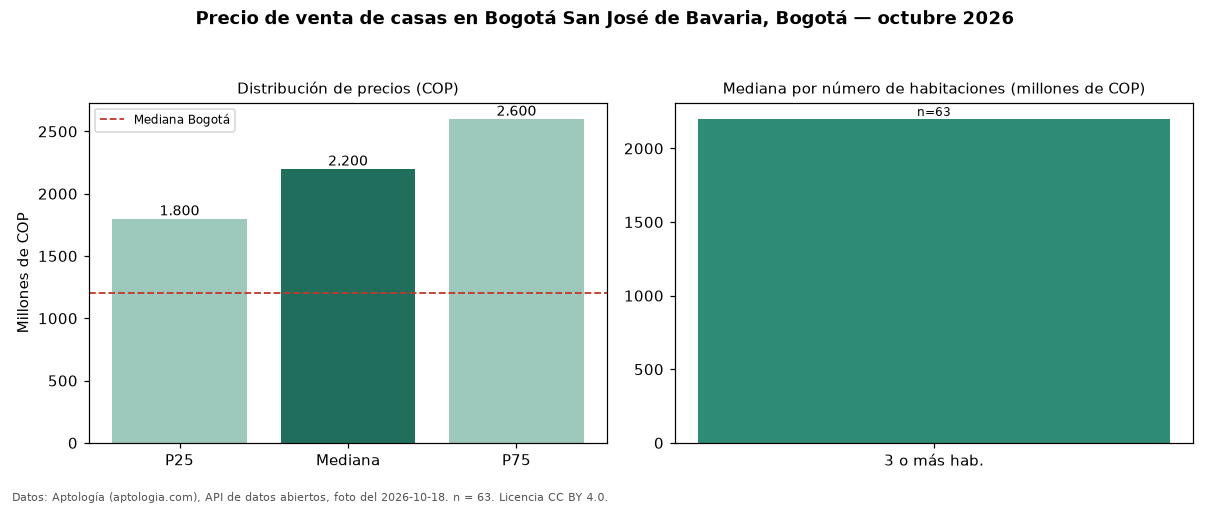

The file beside this chart, header and first rows:
seccion, metrica, valor_cop, n
precio, p25, 1800000000, 63
precio, mediana, 2200000000, 63
precio, p75, 2600000000, 63
precio, minimo, 1150000000, 63
precio, maximo, 4500000000, 63
parqueadero, avisos_con_parqueadero, 63, 63
parqueadero, mediana_con_parqueadero, 2200000000, 63
habitaciones, 3+, 2200000000, 63
ciudad, mediana_ciudad, 1200000000, 
fuente, fecha_foto, 2026-10-18, 
fuente, atribucion, https://www.aptologia.com/casas-en-venta…, 
